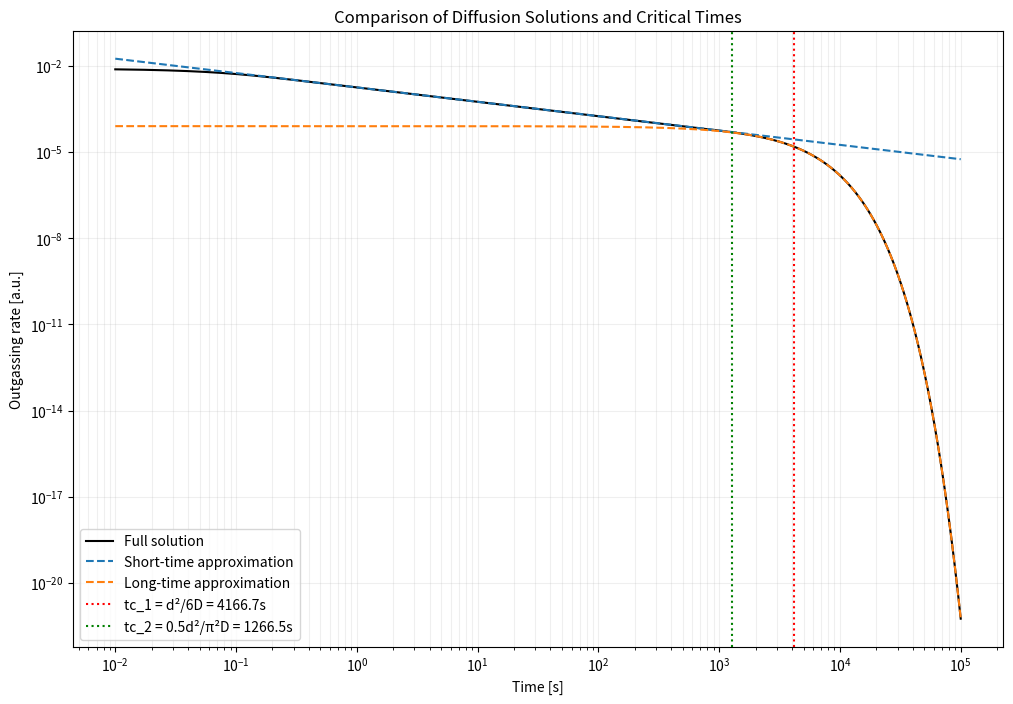

The script that saved this image:
import numpy as np
import matplotlib.pyplot as plt

# Parameters
D = 1e-5  # Diffusion coefficient [cm²/s]
d = 0.5  # Thickness [cm]
c0 = 1  # Initial concentration

# Time scales
tc_1 = d**2 / (6 * D)  # First critical time
tc_2 = 0.5 * d**2 / (np.pi**2 * D)  # Second critical time (from three-step model)

# Time array (log scale)
t = np.logspace(-2, 5, 1000)  # From 0.01s to 10⁵s


def full_solution(t):
    """Full series solution of diffusion equation"""
    n_terms = 100  # Number of terms in the sum
    J = np.zeros_like(t)

    for n in range(n_terms):
        # Using the equation from the chapter
        J += np.exp(-((np.pi * (2 * n + 1) / d) ** 2) * D * t)

    return 4 * c0 * D / d * J


def short_time_approx(t):
    """Short time approximation"""
    return c0 * np.sqrt(D / (np.pi * t))


def long_time_approx(t):
    """Long time approximation (first term of series)"""
    return 4 * c0 * D / d * np.exp(-np.pi**2 * D * t / d**2)


# Calculate solutions
J_full = full_solution(t)
J_short = short_time_approx(t)
J_long = long_time_approx(t)

# Plotting
plt.figure(figsize=(12, 8))
plt.loglog(t, J_full, "k-", label="Full solution")
plt.loglog(t, J_short, "--", label="Short-time approximation")
plt.loglog(t, J_long, "--", label="Long-time approximation")

# Add vertical lines for critical times
plt.axvline(tc_1, color="r", linestyle=":", label=f"tc_1 = d²/6D = {tc_1:.1f}s")
plt.axvline(tc_2, color="g", linestyle=":", label=f"tc_2 = 0.5d²/π²D = {tc_2:.1f}s")

plt.grid(True, which="both", ls="-", alpha=0.2)
plt.xlabel("Time [s]")
plt.ylabel("Outgassing rate [a.u.]")
plt.title("Comparison of Diffusion Solutions and Critical Times")
plt.legend()


# Calculate relative errors at both critical times
def relative_error(t_crit):
    """Calculate relative errors between approximations and full solution at t_crit"""
    idx = np.abs(t - t_crit).argmin()
    err_short = abs(J_short[idx] - J_full[idx]) / J_full[idx]
    err_long = abs(J_long[idx] - J_full[idx]) / J_full[idx]
    return err_short, err_long


err_short_1, err_long_1 = relative_error(tc_1)
err_short_2, err_long_2 = relative_error(tc_2)

print(f"\nRelative errors at tc_1 = {tc_1:.1f}s:")
print(f"Short-time approximation: {err_short_1:.1%}")
print(f"Long-time approximation: {err_long_1:.1%}")

print(f"\nRelative errors at tc_2 = {tc_2:.1f}s:")
print(f"Short-time approximation: {err_short_2:.1%}")
print(f"Long-time approximation: {err_long_2:.1%}")

plt.show()
